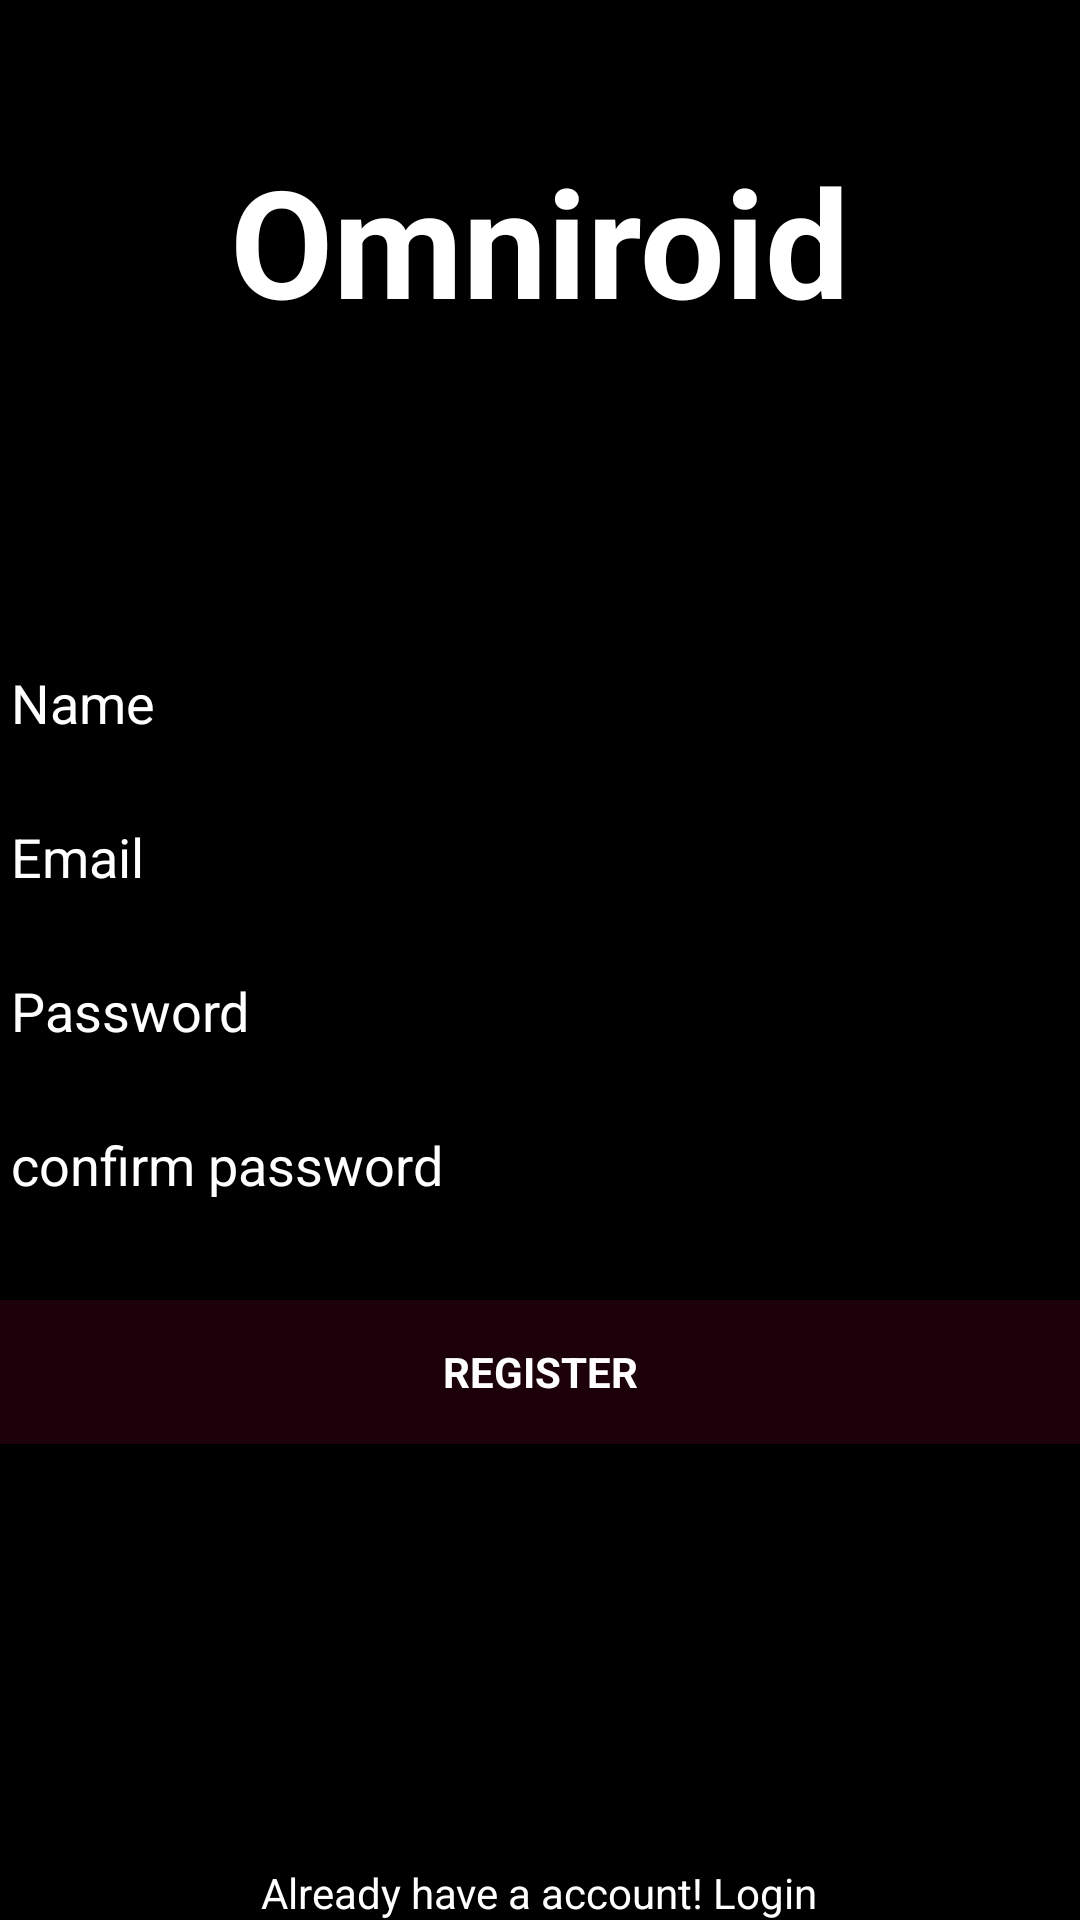

Android layout source for this screen:
<!-- AndroidManifest.xml: application theme AppThemeNo -->
<!-- res/layout/activity_register.xml -->
<?xml version="1.0" encoding="utf-8"?>
<LinearLayout xmlns:android="http://schemas.android.com/apk/res/android"
    xmlns:tools="http://schemas.android.com/tools"
    android:layout_width="match_parent"
    android:layout_height="match_parent"
    android:id="@+id/root_view_regi"
   android:background="#000"
    android:descendantFocusability="beforeDescendants"
    android:focusableInTouchMode="true"
    android:gravity="center_vertical|center_horizontal"
    android:orientation="vertical"
    android:paddingBottom="@dimen/activity_vertical_margin"
    android:paddingLeft="@dimen/activity_horizontal_margin"
    android:paddingRight="@dimen/activity_horizontal_margin"
    android:paddingTop="@dimen/activity_vertical_margin"
    tools:context=".LoginActivity">

    <LinearLayout
        android:id="@+id/ll1"
        android:layout_width="match_parent"
        android:layout_height="match_parent"
        android:layout_weight="0.9"
        android:gravity="center_vertical|center_horizontal">

        <TextView
            android:id="@+id/textView2"
            android:layout_width="wrap_content"
            android:layout_height="wrap_content"
            android:text="Omniroid"
            android:textStyle="bold"
            android:textAppearance="?android:attr/textAppearanceLarge"
            android:textColor="#ffffffff"
            android:textSize="50dp" />


    </LinearLayout>

    <LinearLayout
        android:id="@+id/ll2"
        android:layout_width="match_parent"
        android:layout_height="match_parent"
        android:layout_weight="0.5"
        android:gravity="center_vertical|center_horizontal">

        <ProgressBar
            android:id="@+id/login_progress"
            style="?android:attr/progressBarStyleLarge"
            android:layout_width="wrap_content"
            android:layout_height="wrap_content"
            android:visibility="gone" />

        <ScrollView
            android:id="@+id/login_form"
            android:layout_width="match_parent"
            android:layout_height="wrap_content">

                <LinearLayout
                    android:id="@+id/email_login_form"
                    android:layout_width="match_parent"
                    android:layout_height="wrap_content"
                    android:orientation="vertical">

                    <EditText
                        android:id="@+id/et_reg_name"
                        android:layout_width="match_parent"
                        android:layout_height="wrap_content"
                        android:layout_marginBottom="10dp"
                        android:hint="Name"
                        android:imeActionLabel="@string/action_sign_in"
                        android:imeOptions="actionUnspecified"
                        android:inputType="textAutoComplete"
                        android:maxLines="1"
                        android:textColor="#ffffffff"
                        android:textColorHint="#ffffffff" />

                    <AutoCompleteTextView
                        android:id="@+id/et_reg_email"
                        android:layout_width="match_parent"
                        android:layout_height="wrap_content"
                        android:layout_marginBottom="10dp"
                        android:hint="@string/prompt_email"
                        android:inputType="textEmailAddress"
                        android:maxLines="1"
                        android:singleLine="true"
                        android:textColor="#ffffffff"
                        android:textColorHint="#ffffffff" />

                    <EditText
                        android:id="@+id/et_reg_password"
                        android:layout_width="match_parent"
                        android:layout_height="wrap_content"
                        android:layout_marginBottom="10dp"
                        android:hint="@string/prompt_password"
                        android:imeActionLabel="@string/action_sign_in"
                        android:imeOptions="actionUnspecified"
                        android:inputType="textPassword"
                        android:maxLines="1"
                        android:singleLine="true"
                        android:textColor="#ffffffff"
                        android:textColorHint="#ffffffff" />

                    <EditText
                        android:id="@+id/et_reg_cnfm_password"
                        android:layout_width="match_parent"
                        android:layout_height="wrap_content"
                        android:layout_marginBottom="10dp"
                        android:hint="confirm password"
                        android:imeActionLabel="@string/action_sign_in"
                        android:imeOptions="actionUnspecified"
                        android:inputType="textPassword"
                        android:maxLines="1"
                        android:singleLine="true"
                        android:textColor="#ffffffff"
                        android:textColorHint="#ffffffff" />

                    <Button
                        android:id="@+id/btn_register"
                        style="?android:textAppearanceSmall"
                        android:layout_width="match_parent"
                        android:layout_height="wrap_content"
                        android:layout_marginTop="16dp"
                        android:background="#30940839"
                        android:text="@string/action_register"
                        android:textColor="#ffffffff"
                        android:textStyle="bold" />

                </LinearLayout>

        </ScrollView>
    </LinearLayout>

    <LinearLayout
        android:id="@+id/ll3"
        android:layout_width="match_parent"
        android:layout_height="match_parent"
        android:layout_weight="1"
        android:gravity="bottom|center_horizontal">

        <TextView
            android:id="@+id/tv_logIn"
            android:layout_width="wrap_content"
            android:layout_height="wrap_content"
            android:autoLink="web"
            android:text="Already have a account! Login"
            android:textColor="#ffffffff" />
    </LinearLayout>
</LinearLayout>
<!-- resources referenced by this layout -->
<resources>
  <string name="action_register">Register</string>
  <string name="action_sign_in">Login</string>
  <string name="prompt_email">Email</string>
  <string name="prompt_password">Password</string>
  <style name="AppThemeNo" parent="Theme.AppCompat.Light.NoActionBar">
          
          <item name="colorPrimary">@color/color3</item>
          <item name="colorPrimaryDark">@color/color1</item>
          <item name="colorAccent">@color/color2</item>
      </style>
  <color name="color3">#7B1FA2</color>
  <color name="color1">#9C27B0</color>
  <color name="color2">#FF4081</color>
</resources>
